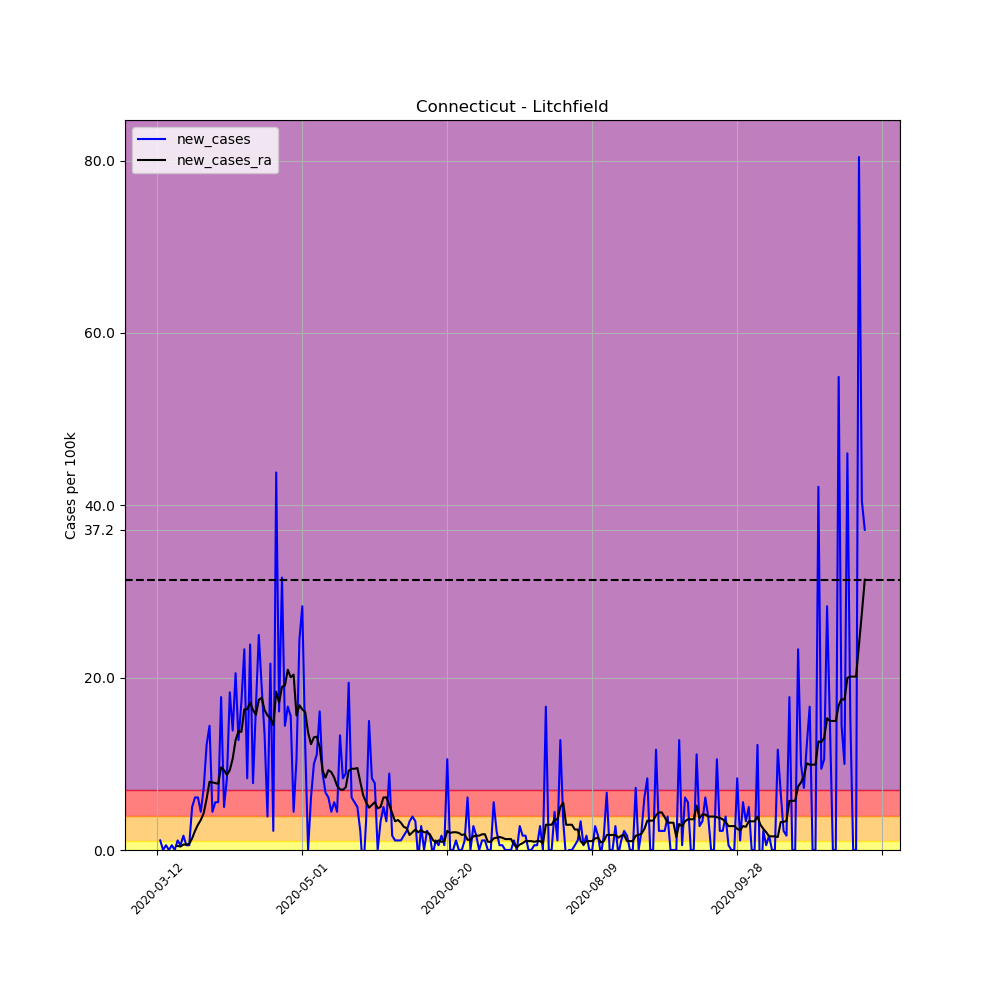

Source data for this figure (header and first rows):
, date, county, state, fips, cases, deaths, COUNTY, STNAME, CTYNAME, POPESTIMATE2019, per_100k, per_100k_ra, new_cases, new_cases_ra
51567, 2020-03-12, Litchfield, Connecticut, 9005, 1, 0, 5, Connecticut, Litchfield, 180333, 0.5545, , , 
51568, 2020-03-13, Litchfield, Connecticut, 9005, 3, 0, 5, Connecticut, Litchfield, 180333, 1.664, , 1.109, 
51569, 2020-03-14, Litchfield, Connecticut, 9005, 3, 0, 5, Connecticut, Litchfield, 180333, 1.664, , 0.0, 
51570, 2020-03-15, Litchfield, Connecticut, 9005, 4, 0, 5, Connecticut, Litchfield, 180333, 2.218, , 0.5545, 
51571, 2020-03-16, Litchfield, Connecticut, 9005, 4, 0, 5, Connecticut, Litchfield, 180333, 2.218, , 0.0, 
51572, 2020-03-17, Litchfield, Connecticut, 9005, 5, 0, 5, Connecticut, Litchfield, 180333, 2.773, , 0.5545, 
51573, 2020-03-18, Litchfield, Connecticut, 9005, 5, 0, 5, Connecticut, Litchfield, 180333, 2.773, 1.98, 0.0, 
51574, 2020-03-19, Litchfield, Connecticut, 9005, 7, 0, 5, Connecticut, Litchfield, 180333, 3.882, 2.456, 1.109, 0.4753
51575, 2020-03-20, Litchfield, Connecticut, 9005, 8, 0, 5, Connecticut, Litchfield, 180333, 4.436, 2.852, 0.5545, 0.3961
51576, 2020-03-21, Litchfield, Connecticut, 9005, 11, 0, 5, Connecticut, Litchfield, 180333, 6.1, 3.486, 1.664, 0.6337
51577, 2020-03-22, Litchfield, Connecticut, 9005, 12, 0, 5, Connecticut, Litchfield, 180333, 6.654, 4.119, 0.5545, 0.6337
51578, 2020-03-23, Litchfield, Connecticut, 9005, 13, 0, 5, Connecticut, Litchfield, 180333, 7.209, 4.832, 0.5545, 0.713
51579, 2020-03-24, Litchfield, Connecticut, 9005, 22, 0, 5, Connecticut, Litchfield, 180333, 12.2, 6.179, 4.991, 1.347
51580, 2020-03-25, Litchfield, Connecticut, 9005, 33, 0, 5, Connecticut, Litchfield, 180333, 18.3, 8.397, 6.1, 2.218
51581, 2020-03-26, Litchfield, Connecticut, 9005, 44, 0, 5, Connecticut, Litchfield, 180333, 24.4, 11.33, 6.1, 2.931
51582, 2020-03-27, Litchfield, Connecticut, 9005, 52, 0, 5, Connecticut, Litchfield, 180333, 28.84, 14.81, 4.436, 3.486
51583, 2020-03-28, Litchfield, Connecticut, 9005, 65, 0, 5, Connecticut, Litchfield, 180333, 36.04, 19.09, 7.209, 4.278
51584, 2020-03-29, Litchfield, Connecticut, 9005, 87, 0, 5, Connecticut, Litchfield, 180333, 48.24, 25.03, 12.2, 5.941
51585, 2020-03-30, Litchfield, Connecticut, 9005, 113, 1, 5, Connecticut, Litchfield, 180333, 62.66, 32.95, 14.42, 7.922
51586, 2020-03-31, Litchfield, Connecticut, 9005, 121, 1, 5, Connecticut, Litchfield, 180333, 67.1, 40.8, 4.436, 7.843
51587, 2020-04-01, Litchfield, Connecticut, 9005, 131, 1, 5, Connecticut, Litchfield, 180333, 72.64, 48.56, 5.545, 7.763
51588, 2020-04-02, Litchfield, Connecticut, 9005, 141, 2, 5, Connecticut, Litchfield, 180333, 78.19, 56.25, 5.545, 7.684
51589, 2020-04-03, Litchfield, Connecticut, 9005, 173, 4, 5, Connecticut, Litchfield, 180333, 95.93, 65.83, 17.74, 9.585
51590, 2020-04-04, Litchfield, Connecticut, 9005, 182, 5, 5, Connecticut, Litchfield, 180333, 100.9, 75.1, 4.991, 9.269
51591, 2020-04-05, Litchfield, Connecticut, 9005, 197, 6, 5, Connecticut, Litchfield, 180333, 109.2, 83.81, 8.318, 8.714
51592, 2020-04-06, Litchfield, Connecticut, 9005, 230, 8, 5, Connecticut, Litchfield, 180333, 127.5, 93.08, 18.3, 9.269
51593, 2020-04-07, Litchfield, Connecticut, 9005, 255, 9, 5, Connecticut, Litchfield, 180333, 141.4, 103.7, 13.86, 10.62
51594, 2020-04-08, Litchfield, Connecticut, 9005, 292, 12, 5, Connecticut, Litchfield, 180333, 161.9, 116.5, 20.52, 12.75
51595, 2020-04-09, Litchfield, Connecticut, 9005, 315, 13, 5, Connecticut, Litchfield, 180333, 174.7, 130.2, 12.75, 13.78
51596, 2020-04-10, Litchfield, Connecticut, 9005, 346, 16, 5, Connecticut, Litchfield, 180333, 191.9, 143.9, 17.19, 13.7
51597, 2020-04-11, Litchfield, Connecticut, 9005, 388, 20, 5, Connecticut, Litchfield, 180333, 215.2, 160.3, 23.29, 16.32
51598, 2020-04-12, Litchfield, Connecticut, 9005, 403, 24, 5, Connecticut, Litchfield, 180333, 223.5, 176.6, 8.318, 16.32
51599, 2020-04-13, Litchfield, Connecticut, 9005, 446, 24, 5, Connecticut, Litchfield, 180333, 247.3, 193.7, 23.84, 17.11
51600, 2020-04-14, Litchfield, Connecticut, 9005, 460, 29, 5, Connecticut, Litchfield, 180333, 255.1, 209.9, 7.763, 16.24
51601, 2020-04-15, Litchfield, Connecticut, 9005, 490, 35, 5, Connecticut, Litchfield, 180333, 271.7, 225.6, 16.64, 15.69
51602, 2020-04-16, Litchfield, Connecticut, 9005, 535, 44, 5, Connecticut, Litchfield, 180333, 296.7, 243, 24.95, 17.43
51603, 2020-04-17, Litchfield, Connecticut, 9005, 569, 46, 5, Connecticut, Litchfield, 180333, 315.5, 260.7, 18.85, 17.67
51604, 2020-04-18, Litchfield, Connecticut, 9005, 593, 48, 5, Connecticut, Litchfield, 180333, 328.8, 276.9, 13.31, 16.24
51605, 2020-04-19, Litchfield, Connecticut, 9005, 600, 48, 5, Connecticut, Litchfield, 180333, 332.7, 292.6, 3.882, 15.61
51606, 2020-04-20, Litchfield, Connecticut, 9005, 639, 58, 5, Connecticut, Litchfield, 180333, 354.3, 307.8, 21.63, 15.29
51607, 2020-04-21, Litchfield, Connecticut, 9005, 643, 59, 5, Connecticut, Litchfield, 180333, 356.6, 322.3, 2.218, 14.5
51608, 2020-04-22, Litchfield, Connecticut, 9005, 722, 63, 5, Connecticut, Litchfield, 180333, 400.4, 340.7, 43.81, 18.38
51609, 2020-04-23, Litchfield, Connecticut, 9005, 751, 66, 5, Connecticut, Litchfield, 180333, 416.5, 357.8, 16.08, 17.11
51610, 2020-04-24, Litchfield, Connecticut, 9005, 808, 69, 5, Connecticut, Litchfield, 180333, 448.1, 376.8, 31.61, 18.93
51611, 2020-04-25, Litchfield, Connecticut, 9005, 834, 73, 5, Connecticut, Litchfield, 180333, 462.5, 395.9, 14.42, 19.09
51612, 2020-04-26, Litchfield, Connecticut, 9005, 864, 74, 5, Connecticut, Litchfield, 180333, 479.1, 416.8, 16.64, 20.91
51613, 2020-04-27, Litchfield, Connecticut, 9005, 892, 75, 5, Connecticut, Litchfield, 180333, 494.6, 436.8, 15.53, 20.04
51614, 2020-04-28, Litchfield, Connecticut, 9005, 900, 76, 5, Connecticut, Litchfield, 180333, 499.1, 457.2, 4.436, 20.36
51615, 2020-04-29, Litchfield, Connecticut, 9005, 919, 79, 5, Connecticut, Litchfield, 180333, 509.6, 472.8, 10.54, 15.61
51616, 2020-04-30, Litchfield, Connecticut, 9005, 963, 80, 5, Connecticut, Litchfield, 180333, 534, 489.6, 24.4, 16.79
51617, 2020-05-01, Litchfield, Connecticut, 9005, 1014, 86, 5, Connecticut, Litchfield, 180333, 562.3, 505.9, 28.28, 16.32
51618, 2020-05-02, Litchfield, Connecticut, 9005, 1036, 89, 5, Connecticut, Litchfield, 180333, 574.5, 521.9, 12.2, 16
51619, 2020-05-03, Litchfield, Connecticut, 9005, 1036, 89, 5, Connecticut, Litchfield, 180333, 574.5, 535.5, 0.0, 13.63
51620, 2020-05-04, Litchfield, Connecticut, 9005, 1047, 94, 5, Connecticut, Litchfield, 180333, 580.6, 547.8, 6.1, 12.28
51621, 2020-05-05, Litchfield, Connecticut, 9005, 1065, 95, 5, Connecticut, Litchfield, 180333, 590.6, 560.9, 9.982, 13.07
51622, 2020-05-06, Litchfield, Connecticut, 9005, 1085, 100, 5, Connecticut, Litchfield, 180333, 601.7, 574, 11.09, 13.15
51623, 2020-05-07, Litchfield, Connecticut, 9005, 1114, 104, 5, Connecticut, Litchfield, 180333, 617.7, 586, 16.08, 11.96
51624, 2020-05-08, Litchfield, Connecticut, 9005, 1130, 103, 5, Connecticut, Litchfield, 180333, 626.6, 595.2, 8.872, 9.189
51625, 2020-05-09, Litchfield, Connecticut, 9005, 1142, 105, 5, Connecticut, Litchfield, 180333, 633.3, 603.6, 6.654, 8.397
51626, 2020-05-10, Litchfield, Connecticut, 9005, 1153, 107, 5, Connecticut, Litchfield, 180333, 639.4, 612.8, 6.1, 9.269
... 185 more rows
